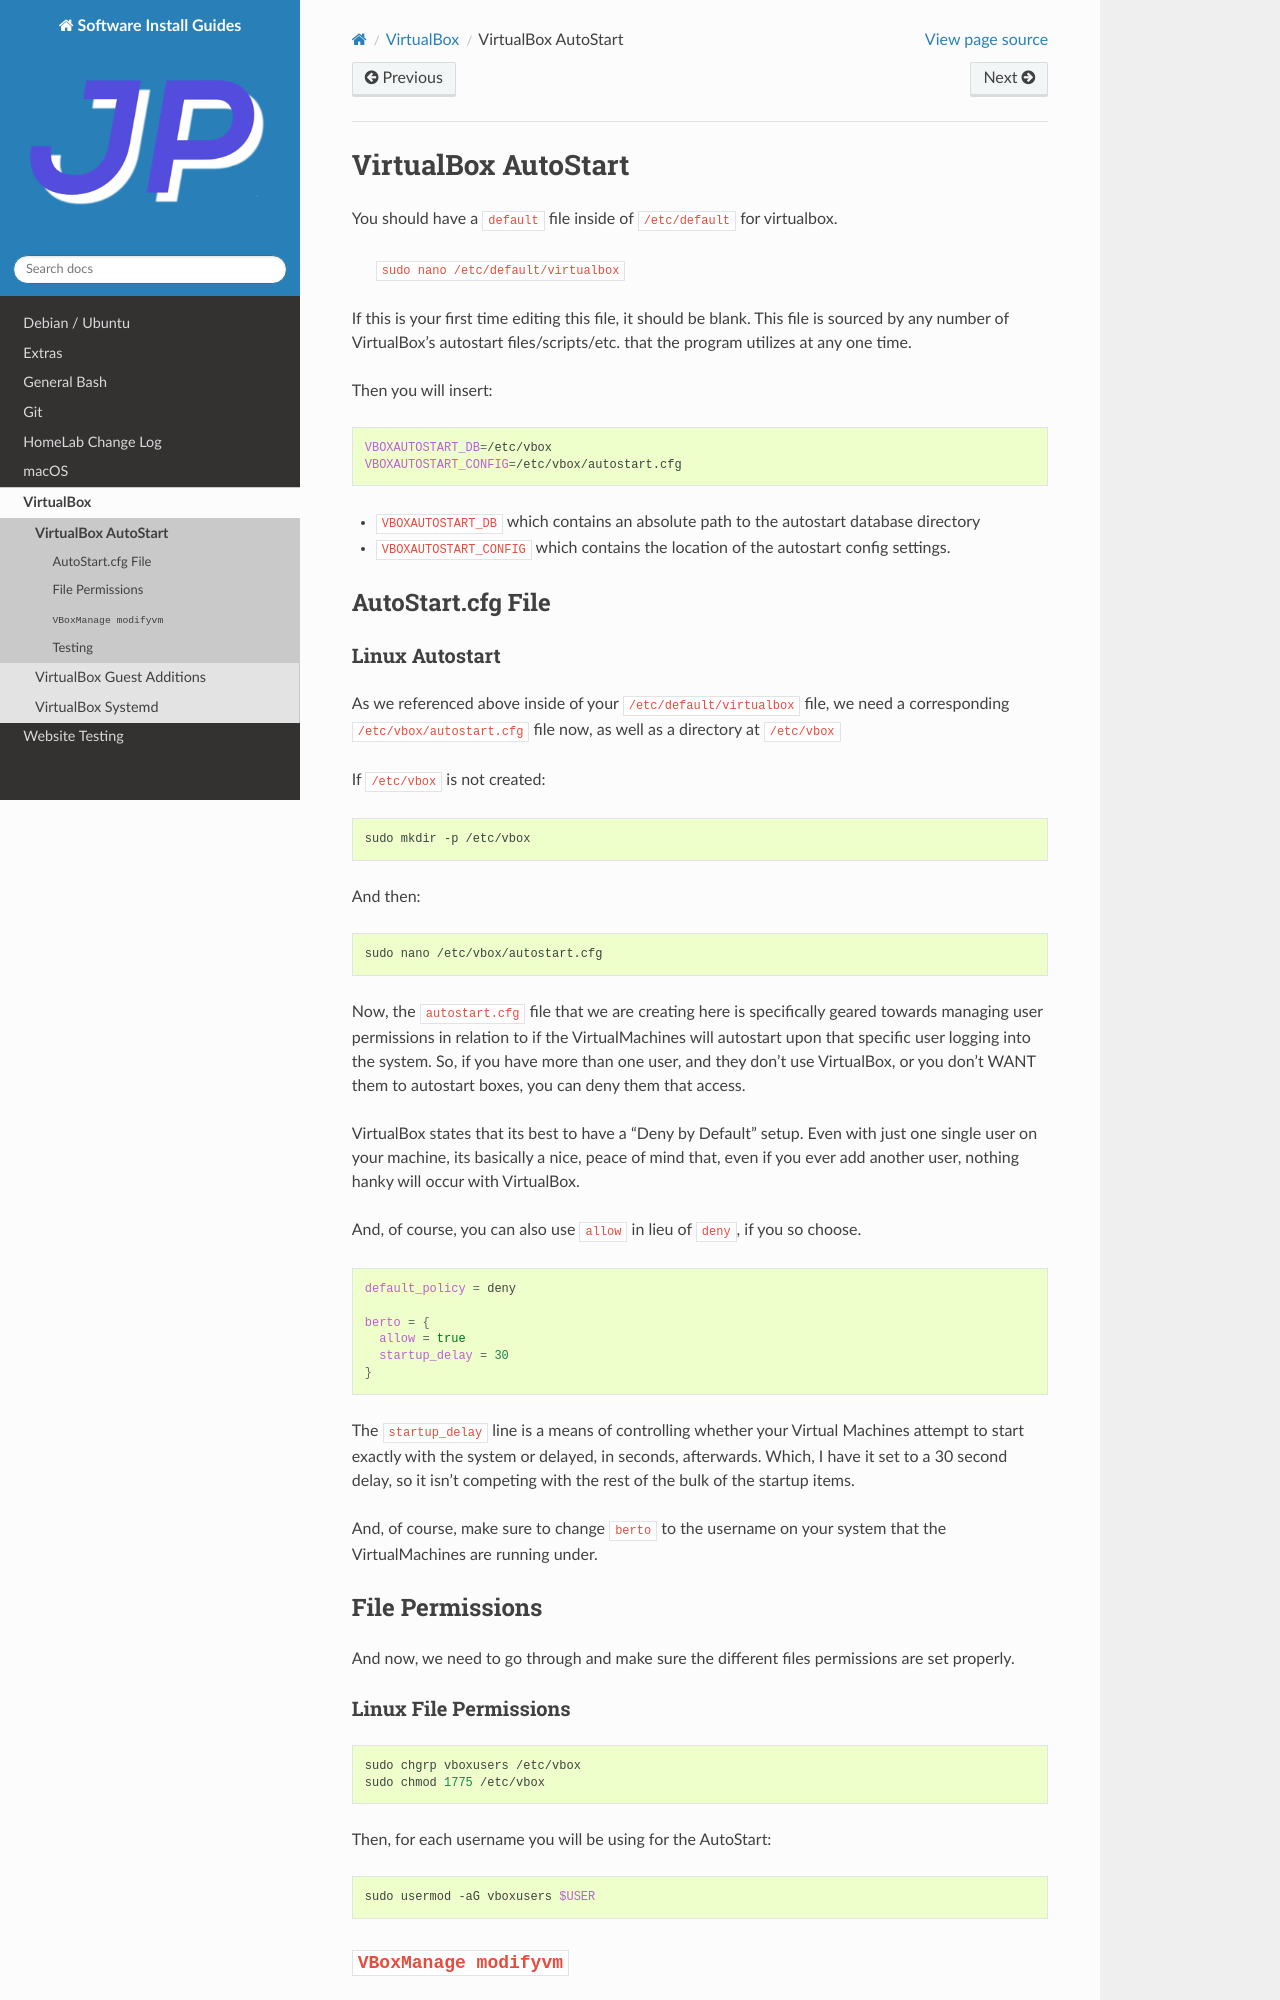

repository: jpartain89/Software-Install-Guides · page: docs/virtualbox/virtualbox-autostart.html · generator: sphinx

====================
VirtualBox AutoStart
====================

You should have a ``default`` file inside of ``/etc/default`` for virtualbox.

 ``sudo nano /etc/default/virtualbox``

If this is your first time editing this file, it should be blank. This file is sourced by any number of VirtualBox's autostart files/scripts/etc. that the program utilizes at any one time.

Then you will insert:

.. code-block:: bash

  VBOXAUTOSTART_DB=/etc/vbox
  VBOXAUTOSTART_CONFIG=/etc/vbox/autostart.cfg

- ``VBOXAUTOSTART_DB`` which contains an absolute path to the autostart database directory
- ``VBOXAUTOSTART_CONFIG`` which contains the location of the autostart config settings.

------------------
AutoStart.cfg File
------------------

Linux Autostart
================

As we referenced above inside of your ``/etc/default/virtualbox`` file, we need a corresponding ``/etc/vbox/autostart.cfg`` file now, as well as a directory at ``/etc/vbox``

If ``/etc/vbox`` is not created:

.. code-block:: bash

  sudo mkdir -p /etc/vbox

And then:

.. code-block:: bash

  sudo nano /etc/vbox/autostart.cfg

Now, the ``autostart.cfg`` file that we are creating here is specifically geared towards managing user permissions in relation to if the VirtualMachines will autostart upon that specific user logging into the system. So, if you have more than one user, and they don't use VirtualBox, or you don't WANT them to autostart boxes, you can deny them that access.

VirtualBox states that its best to have a "Deny by Default" setup. Even with just one single user on your machine, its basically a nice, peace of mind that, even if you ever add another user, nothing hanky will occur with VirtualBox.

And, of course, you can also use ``allow`` in lieu of ``deny``, if you so choose.

.. code-block:: bash

  default_policy = deny

  berto = {
    allow = true
    startup_delay = 30
  }

The ``startup_delay`` line is a means of controlling whether your Virtual Machines attempt to start exactly with the system or delayed, in seconds, afterwards. Which, I have it set to a 30 second delay, so it isn't competing with the rest of the bulk of the startup items.

And, of course, make sure to change ``berto`` to the username on your system that the VirtualMachines are running under.

-----------------
File Permissions
-----------------

And now, we need to go through and make sure the different files permissions are set properly.

Linux File Permissions
======================

.. code-block:: bash

  sudo chgrp vboxusers /etc/vbox
  sudo chmod 1775 /etc/vbox

Then, for each username you will be using for the AutoStart:

.. code-block:: bash

  sudo usermod -aG vboxusers $USER
